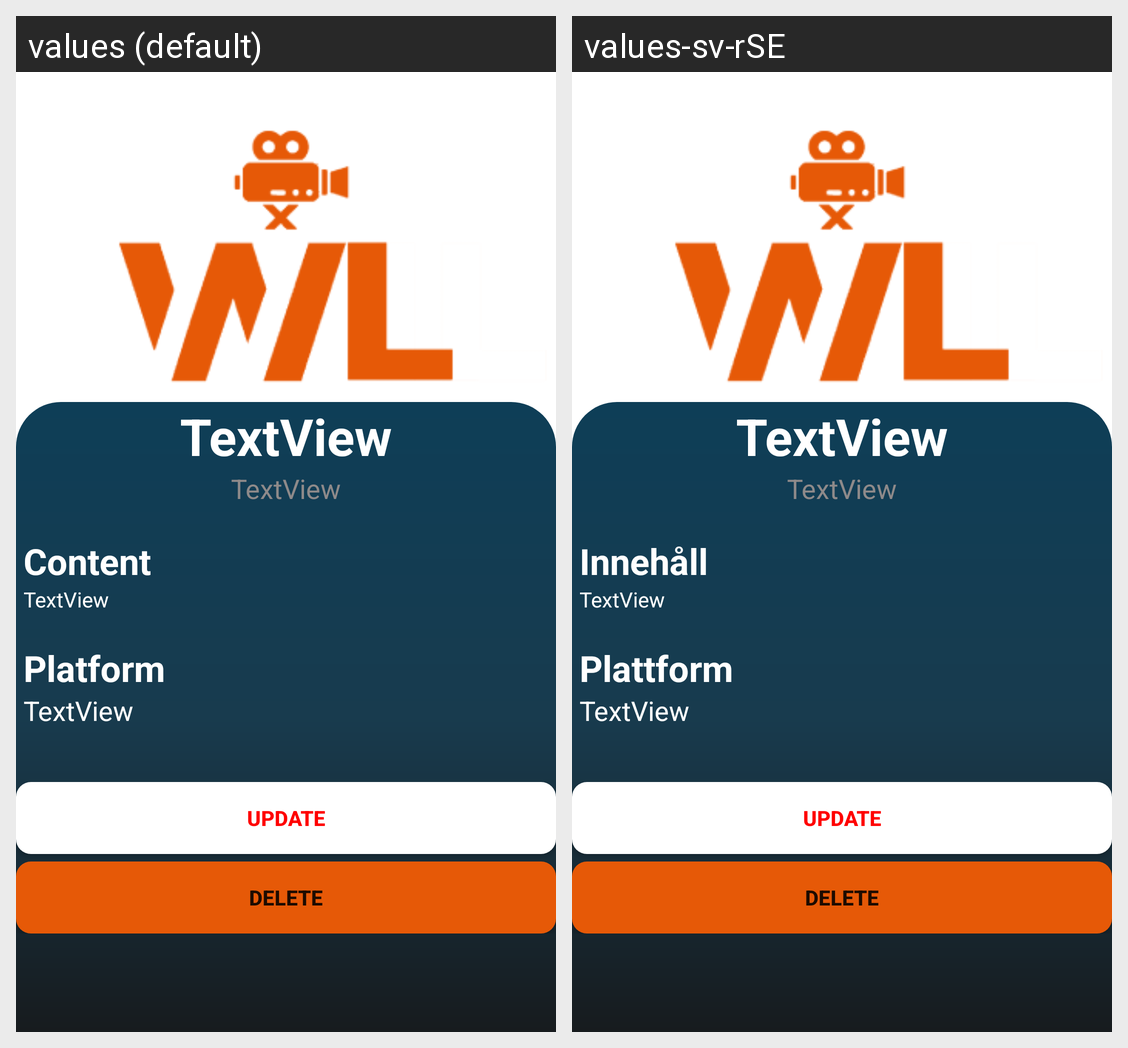

For this localized Android screen grid, give each drawn string resource with its value in every locale shown.
Android screen res/layout/activity_watch_view.xml rendered under 2 locales, left to right: values (default), values-sv-rSE. Device: Nexus 5 (rendered at 1080×1920; each locale shown at half size, 540×960, under a caption strip naming it); theme Theme.WatchList.
Strings drawn on this screen, with the default value and each locale's value (text and hints the layout hard-codes, and strings that could not be matched under every locale, appear in the picture but are not listed):

Content
  values: Content
  values-sv-rSE: Innehåll

Platform
  values: Platform
  values-sv-rSE: Plattform
